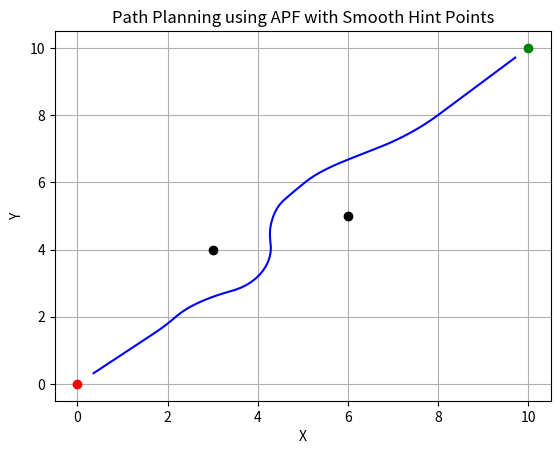

Write the Python code that produced this figure.
import numpy as np
import matplotlib.pyplot as plt
from scipy.interpolate import make_interp_spline


class APF:
    def __init__(self):
        self.start = []
        self.goal = []
        self.obstacles = []

        # 포텐셜 함수 매개변수 설정
        self.eta = 1000.0  # 장애물 반발력 상수
        self.alpha = 100.0  # 목표 끌림 상수
        self.rho0 = 1.5  # 장애물 영향 반경
        self.num_points = 5

    def make_apf_path(self):
        hint_points = self.generate_logical_hint_points(
            self.start, self.goal, self.obstacles, self.num_points
        )

        goals = list(hint_points) + [self.goal]
        path = self.gradient_descent(
            self.start, goals, self.obstacles, self.eta, self.alpha, self.rho0
        )

        # B-spline을 사용하여 부드러운 경로 생성
        x = path[:, 0]
        y = path[:, 1]
        t = np.linspace(0, 1, len(x))
        spl = make_interp_spline(t, np.vstack((x, y)).T, k=5)
        t_new = np.linspace(0, 1, 100)

        path_smooth = spl(t_new)
        path_smooth = self.moving_average_path(path_smooth)
        return path_smooth

    def moving_average_path(self, trajectory, window_size=10):
        """경로를 부드럽게 만드는 함수"""
        smoothed_trajectory = []
        for i in range(len(trajectory)):
            start_idx = max(0, i - window_size // 2)
            end_idx = min(len(trajectory), i + window_size // 2 + 1)
            window = trajectory[start_idx:end_idx]
            smoothed_trajectory.append(np.mean(window, axis=0))
        return np.array(smoothed_trajectory)

    def generate_logical_hint_points(self, start, goal, obstacles, num_points):
        hint_points = np.linspace(start, goal, num_points + 2)[1:-1]
        for i, point in enumerate(hint_points):
            for obs in obstacles:
                if np.linalg.norm(point - obs) < 2.0:
                    direction = point - obs
                    if np.linalg.norm(direction) > 0:  # 정상적인 방향 계산
                        direction = direction / np.linalg.norm(direction)
                        point = obs + direction * 2.0
                    else:  # 장애물과 점이 겹치는 경우
                        direction = np.array([1, 0])  # 기본 방향 설정
                        point = obs + direction * 2.0
                    hint_points[i] = point
        return hint_points

    def attractive_potential(self, q, goal):
        return 0.5 * self.alpha * np.linalg.norm(q - goal)

    def repulsive_potential(self, q, obstacles, eta, rho0):
        repulsive = 0
        for obstacle in obstacles:
            rho = np.linalg.norm(q - obstacle)
            if rho <= rho0:
                repulsive += 0.5 * eta * ((1 / rho) - (1 / rho0)) ** 2
        return repulsive

    def total_potential(self, q, goal, obstacles, eta, alpha, rho0):
        return self.attractive_potential(q, goal) + self.repulsive_potential(
            q, obstacles, eta, rho0
        )

    def gradient_descent(
        self, start, goals, obstacles, eta, alpha, rho0, epsilon=0.1, max_steps=500
    ):
        path = []
        q = np.array(start, dtype=float)
        for goal in goals:
            path_segment = []
            for _ in range(max_steps):
                grad = np.zeros(2)
                for i in range(2):
                    q_temp = q.copy()
                    q_temp[i] += epsilon
                    grad[i] = (
                        self.total_potential(q_temp, goal, obstacles, eta, alpha, rho0)
                        - self.total_potential(q, goal, obstacles, eta, alpha, rho0)
                    ) / epsilon
                q -= epsilon * grad / np.linalg.norm(grad)
                path_segment.append(q.copy())
                if np.linalg.norm(q - goal) < epsilon:
                    break
            path.extend(path_segment)
        return np.array(path)


def main():
    apf = APF()
    # 목표, 장애물, 시작점 설정
    apf.start = np.array([0, 0])
    apf.goal = np.array([10, 10])
    apf.obstacles = [np.array([3, 4]), np.array([6, 5])]
    apf.num_points = 3

    path_smooth = apf.make_apf_path()

    # 경로 시각화
    plt.plot(path_smooth[:, 0], path_smooth[:, 1], "b-", label="Path")
    plt.plot(apf.start[0], apf.start[1], "ro", label="Start")
    plt.plot(apf.goal[0], apf.goal[1], "go", label="Goal")
    # for hint in hint_points:
    #     plt.plot(hint[0], hint[1], "yo", label="Hint Point")
    for obstacle in apf.obstacles:
        plt.plot(obstacle[0], obstacle[1], "ko", label="Obstacle")
    # plt.legend()
    plt.grid()
    plt.xlabel("X")
    plt.ylabel("Y")
    plt.title("Path Planning using APF with Smooth Hint Points")
    plt.show()

    # print("Logical Hint Points:\n", hint_points)


if __name__ == "__main__":
    main()
